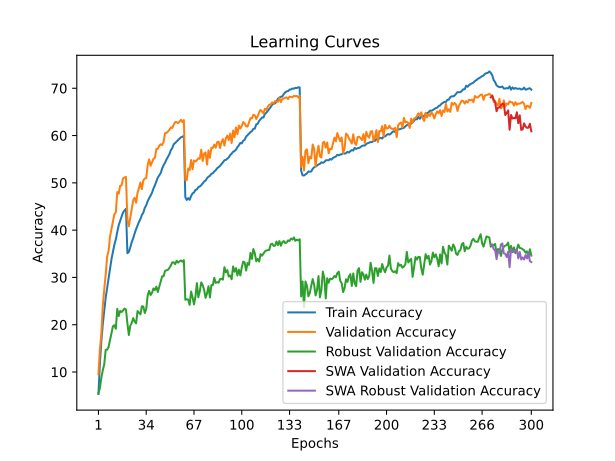

Source data for this figure (header and first rows):
train_accuracy; train_loss; valid_accuracy; valid_loss; valid_accuracy_robust; valid_accuracy_swa; valid_accuracy_robust_swa
5,3510; 4,8398; 9,5300; 4,5425; 5,5241; 9,5300; 5,5241
11,7865; 4,3781; 14,7600; 4,2571; 6,5724; 14,7600; 6,5724
16,4931; 4,1306; 17,9900; 4,1428; 8,8138; 17,9900; 8,8138
20,1062; 3,9518; 23,9700; 3,8285; 10,3517; 23,9700; 10,3517
23,0018; 3,8059; 27,4800; 3,6365; 11,6000; 27,4800; 11,6000
25,6938; 3,6920; 30,6100; 3,5270; 14,6966; 30,6100; 14,6966
27,7875; 3,5885; 34,3800; 3,3919; 14,7241; 34,3800; 14,7241
29,9193; 3,4982; 35,6200; 3,3514; 15,2759; 35,6200; 15,2759
31,8226; 3,4164; 38,6700; 3,2024; 16,7517; 38,6700; 16,7517
33,8542; 3,3325; 40,2100; 3,1651; 18,1586; 40,2100; 18,1586
35,3285; 3,2744; 41,7300; 3,1296; 19,6690; 41,7300; 19,6690
36,9301; 3,2024; 43,3900; 3,0255; 19,8897; 43,3900; 19,8897
38,0336; 3,1528; 43,6700; 2,9931; 19,1310; 43,6700; 19,1310
39,6302; 3,0895; 48,0600; 2,8496; 23,3517; 48,0600; 23,3517
41,0433; 3,0360; 47,7000; 2,8947; 21,8276; 47,7000; 21,8276
41,9233; 2,9974; 49,3900; 2,8429; 22,9172; 49,3900; 22,9172
42,8554; 2,9587; 49,4600; 2,8169; 22,6828; 49,4600; 22,6828
43,7554; 2,9321; 50,9300; 2,7785; 23,0069; 50,9300; 23,0069
44,1584; 2,9081; 51,1400; 2,7563; 23,4207; 51,1400; 23,4207
44,5112; 2,8978; 51,2400; 2,7741; 23,2069; 51,2400; 23,2069
35,1160; 3,2763; 42,2400; 3,1124; 20,2897; 42,2400; 20,2897
35,3866; 3,2590; 40,8200; 3,1788; 17,8207; 40,8200; 17,8207
36,3257; 3,2209; 42,6800; 3,0527; 19,7724; 42,6800; 19,7724
37,4843; 3,1778; 44,5900; 2,9831; 20,4000; 44,5900; 20,4000
38,2761; 3,1377; 46,3300; 2,9397; 21,3931; 46,3300; 21,3931
39,2944; 3,1019; 46,8400; 2,9434; 20,6621; 46,8400; 20,6621
40,1814; 3,0740; 45,7900; 3,0005; 20,2828; 45,7900; 20,2828
40,9672; 3,0322; 47,8800; 2,8504; 22,8828; 47,8800; 22,8828
41,7389; 3,0025; 48,8800; 2,8526; 22,5517; 48,8800; 22,5517
42,3463; 2,9812; 50,0700; 2,8136; 22,1931; 50,0700; 22,1931
43,2002; 2,9449; 48,6900; 2,8133; 23,9103; 48,6900; 23,9103
43,7063; 2,9162; 50,5100; 2,7976; 23,8414; 50,5100; 23,8414
44,7026; 2,8848; 50,9300; 2,7650; 22,4690; 50,9300; 22,4690
45,2268; 2,8622; 50,9800; 2,7701; 23,3034; 50,9800; 23,3034
46,0957; 2,8299; 53,7600; 2,6495; 26,1793; 53,7600; 26,1793
46,7452; 2,8039; 54,9600; 2,5861; 27,1517; 54,9600; 27,1517
47,2894; 2,7789; 53,6100; 2,6582; 26,2621; 53,6100; 26,2621
47,9078; 2,7518; 54,3800; 2,6163; 26,7586; 54,3800; 26,7586
48,7928; 2,7237; 55,0700; 2,6217; 27,6690; 55,0700; 27,6690
49,4853; 2,6919; 55,2900; 2,5985; 27,3310; 55,2900; 27,3310
50,2912; 2,6700; 57,1500; 2,5266; 28,0414; 57,1500; 28,0414
51,1150; 2,6366; 57,1800; 2,5707; 26,9103; 57,1800; 26,9103
51,6021; 2,6138; 57,8700; 2,5262; 28,0000; 57,8700; 28,0000
52,0521; 2,5965; 58,1600; 2,5014; 29,1655; 58,1600; 29,1655
53,0433; 2,5640; 57,9800; 2,5060; 30,2345; 57,9800; 30,2345
53,7389; 2,5327; 58,6600; 2,4730; 30,2483; 58,6600; 30,2483
54,2430; 2,5142; 60,5100; 2,3936; 31,3793; 60,5100; 31,3793
54,9376; 2,4938; 60,5500; 2,4348; 31,5172; 60,5500; 31,5172
55,4959; 2,4693; 60,8400; 2,3868; 31,6069; 60,8400; 31,6069
56,0501; 2,4476; 61,1900; 2,4011; 31,9931; 61,1900; 31,9931
56,8890; 2,4247; 61,7000; 2,3849; 32,5172; 61,7000; 32,5172
57,3380; 2,4062; 61,6100; 2,3658; 33,1862; 61,6100; 33,1862
58,1709; 2,3717; 62,3200; 2,3589; 33,1862; 62,3200; 33,1862
58,4124; 2,3666; 62,8600; 2,3345; 32,7931; 62,8600; 32,7931
58,7482; 2,3552; 62,8200; 2,3390; 33,5241; 62,8200; 33,5241
59,0489; 2,3445; 62,6200; 2,3524; 33,1241; 62,6200; 33,1241
59,3636; 2,3276; 62,9500; 2,3152; 33,3931; 62,9500; 33,3931
59,6452; 2,3271; 63,3400; 2,3333; 33,5724; 63,3400; 33,5724
59,7354; 2,3178; 62,8400; 2,3249; 33,3241; 62,8400; 33,3241
59,9709; 2,3062; 63,2700; 2,3303; 33,6552; 63,2700; 33,6552
... 240 more rows
